The GitHub repository Toheed-Ali/AirCommand-OS contains a labelled image folder "dataset" with 2 categories: palm, peace. Examples follow, each with its label.

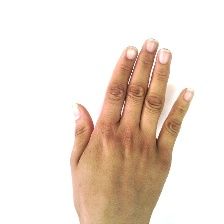
Label: palm

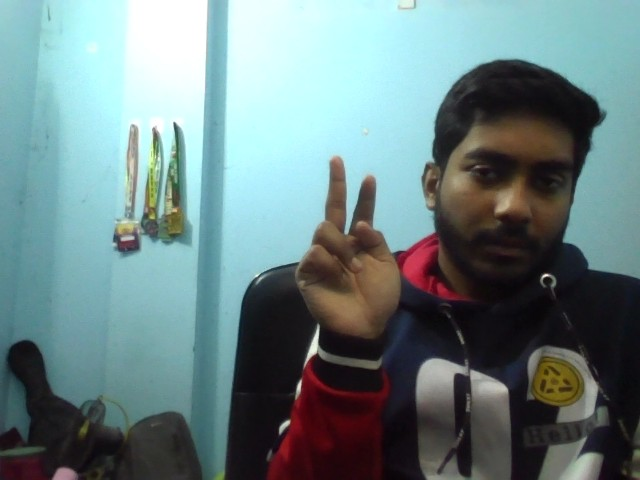
Label: peace

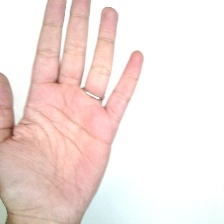
Label: palm

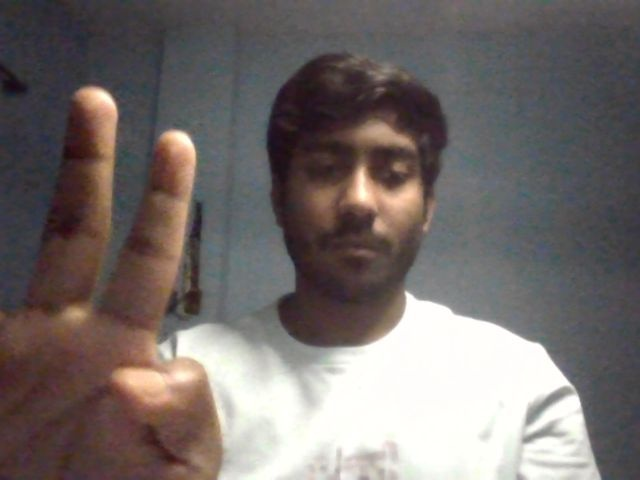
Label: peace

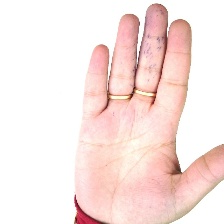
Label: palm

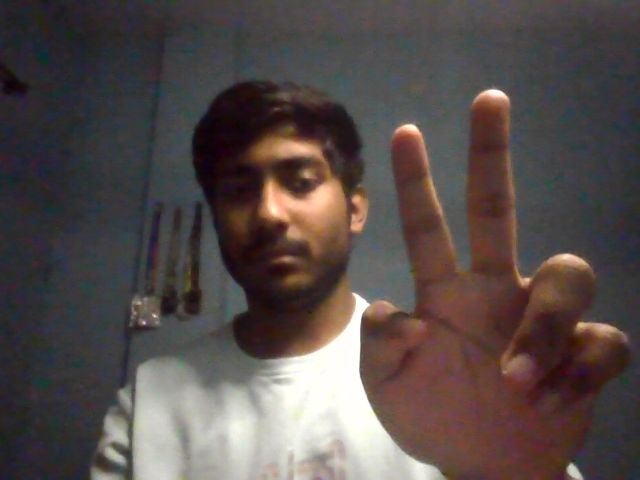
Label: peace
